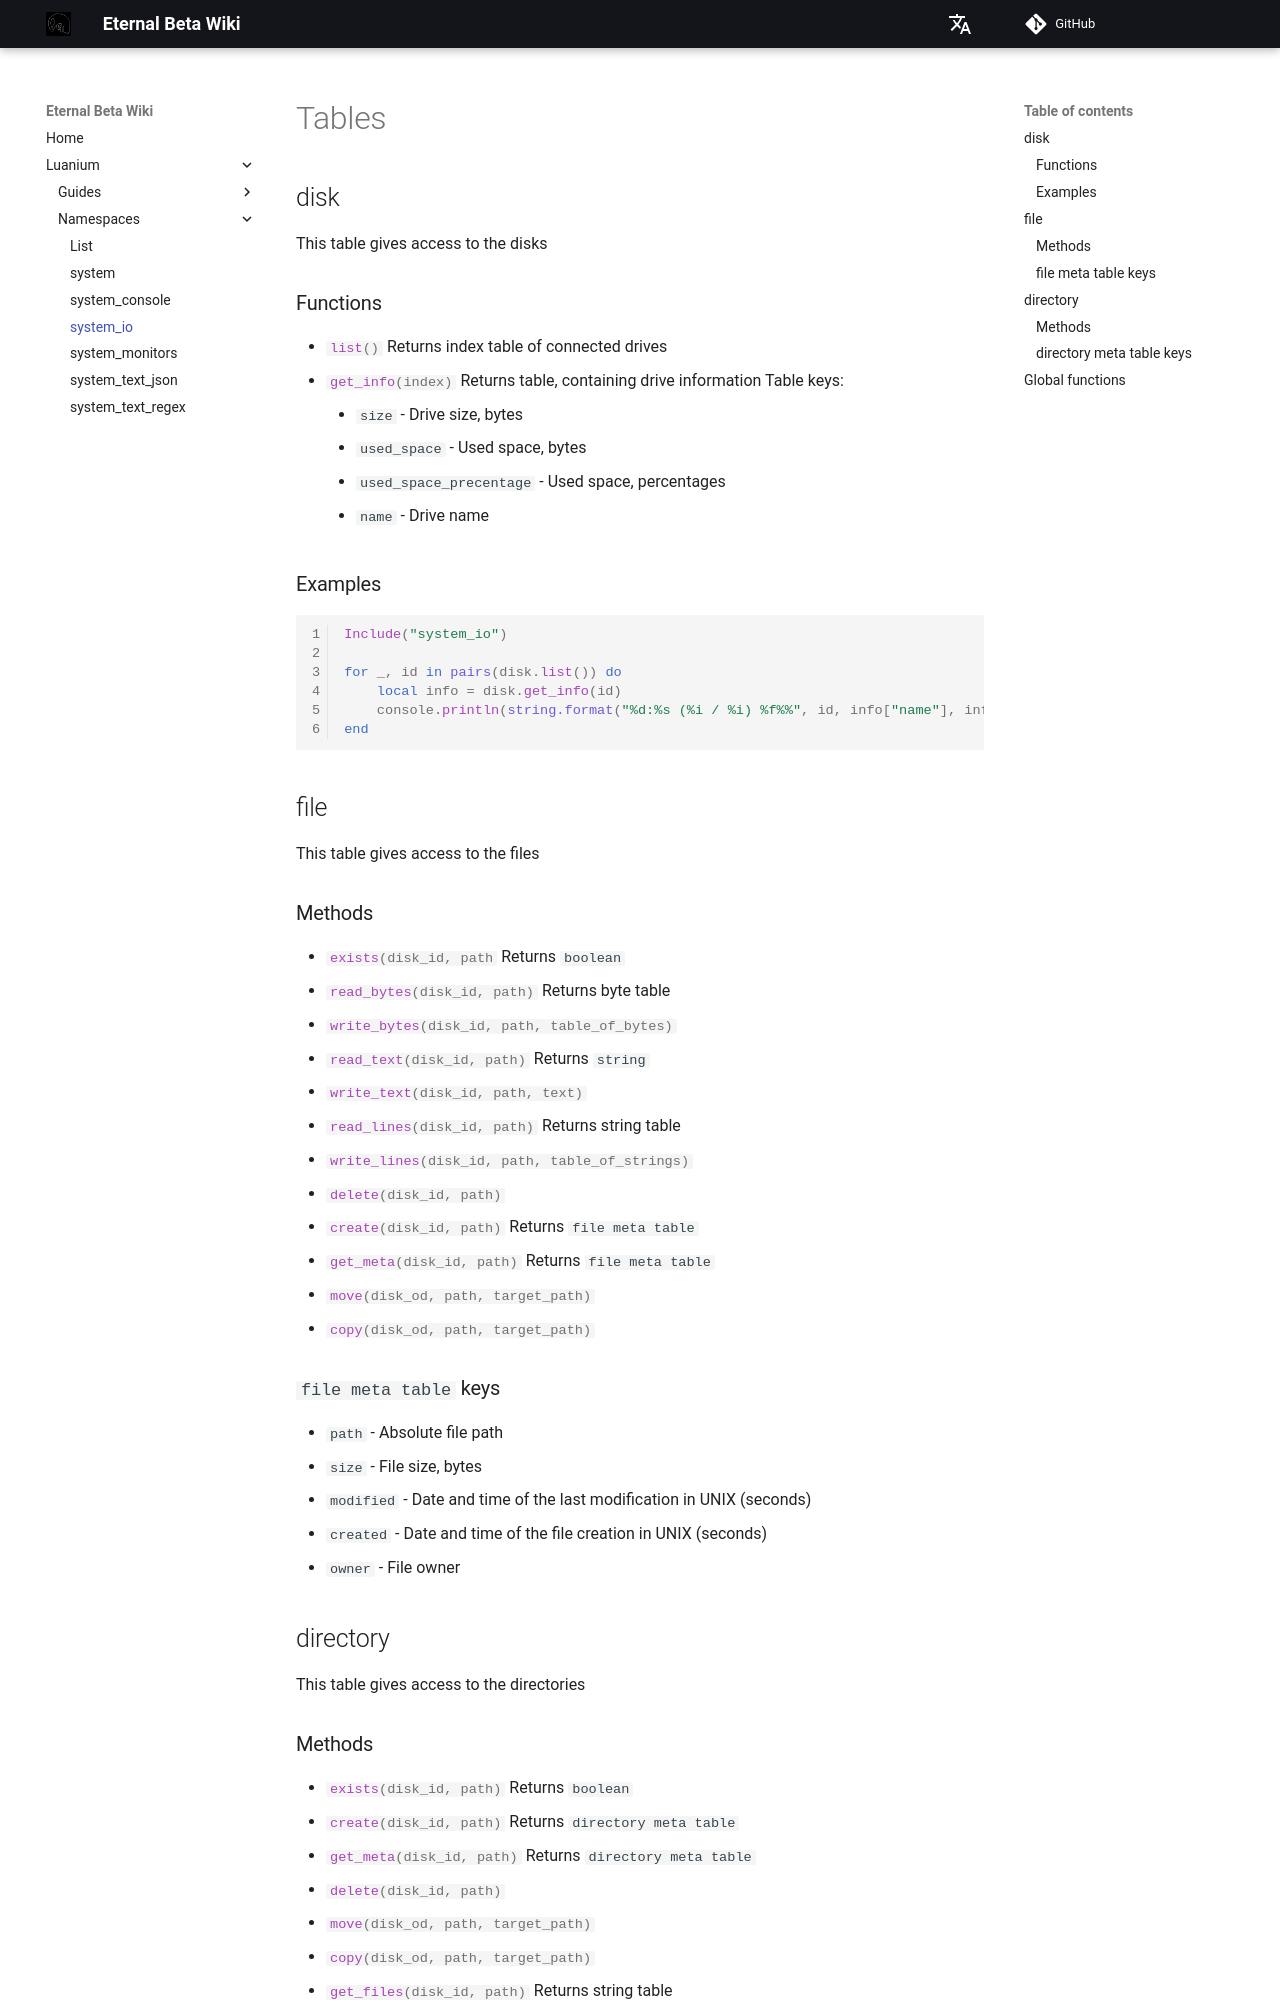

repository: Kacianoki/Eternal-Beta-Wiki · page: luanium/namespaces/system_io/index.html · generator: mkdocs

# Tables
## disk
This table gives access to the disks 
### Functions
- `#!lua list()`
    Returns index table of connected drives
- `#!lua get_info(index)`
    Returns table, containing drive information
    Table keys:
    - `size` - Drive size, bytes
    - `used_space` - Used space, bytes
    - `used_space_precentage` - Used space, percentages
    - `name` - Drive name

### Examples

```lua
Include("system_io")

for _, id in pairs(disk.list()) do
    local info = disk.get_info(id)
    console.println(string.format("%d:%s (%i / %i) %f%%", id, info["name"], info["used_space"], info["size"], info["used_space_precentage"] * 100))
end
```

## file
This table gives access to the files
### Methods
- `#!lua exists(disk_id, path`
    Returns `boolean`
- `#!lua read_bytes(disk_id, path)`
    Returns byte table
- `#!lua write_bytes(disk_id, path, table_of_bytes)`
- `#!lua read_text(disk_id, path)`
    Returns `string`
- `#!lua write_text(disk_id, path, text)`
- `#!lua read_lines(disk_id, path)`
    Returns string table
- `#!lua write_lines(disk_id, path, table_of_strings)`
- `#!lua delete(disk_id, path)`
- `#!lua create(disk_id, path)`
    Returns `file meta table`
- `#!lua get_meta(disk_id, path)`
    Returns `file meta table`
- `#!lua move(disk_od, path, target_path)`
- `#!lua copy(disk_od, path, target_path)`

### `file meta table` keys
- `path`  -    Absolute file path
- `size`  -    File size, bytes
- `modified` - Date and time of the last modification in UNIX (seconds)
- `created`  - Date and time of the file creation in UNIX (seconds)
- `owner`    - File owner
## directory
This table gives access to the directories
